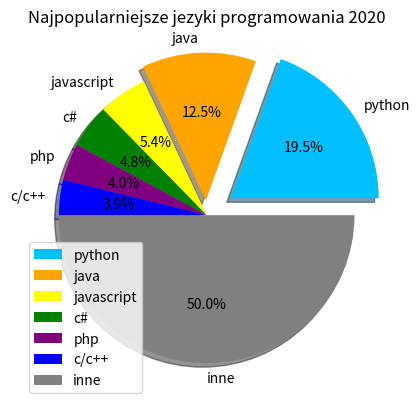

This chart was generated by the following Python code:
import matplotlib.pyplot as plt

# https://www.statista.com/chart/21017/...

names = ['python', 'java', 'javascript', 'c#', 'php', 'c/c++', 'inne']
percentages = [29.9, 19.1, 8.2, 7.3, 6.2, 5.9, 76.6]
colors = ['deepskyblue', 'orange', 'yellow', 'green', 'purple', 'blue', 'grey']
# https://matplotlib.org/2.0.2/examples...

plt.pie(percentages,
        labels=names,
        colors=colors,
        shadow=True,
        explode=(0.2, 0.1, 0, 0, 0, 0, 0),
        autopct='%.1f%%'
        )

plt.title("Najpopularniejsze jezyki programowania 2020")

plt.legend()

plt.show()